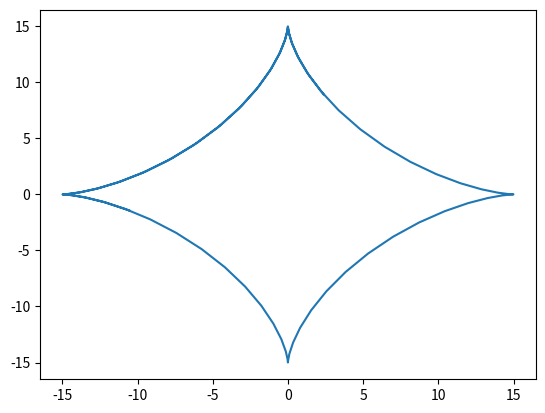

This figure's Python source:
import numpy as np
import matplotlib.pyplot as plt
R=15
t=np.arange(1,10,0.1)
x=R*np.cos(t)**3
y=R*np.sin(t)**3
plt.plot(x,y,label='dit')
plt.show


